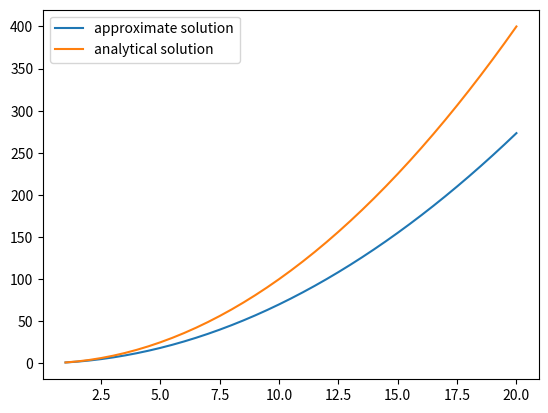

Here is the Python script that generated this plot:
# -*- coding: utf-8 -*-
"""
Created on Wed Nov 16 11:33:38 2022
ex3-4-euler.py
"""
from sympy import *
from matplotlib import pyplot as plt
import numpy as np

y=[1.0]
x=[1.0]
x_min=1
x_max=20
i=0
h=0.5
a=Symbol('a',real=True)
b=Symbol('b',real=True)
df=(b*2)/a
f=a*a#解析解

while x[i]<x_max:
    temp=float(y[i]+h*df.subs([(a,x[i]),(b,y[i])]))
    y.append(temp)
    x.append(round(x[i]+h,1))
    i+=1

fig = plt.figure()
ax = fig.add_subplot(111)
ax.plot(x,y,label="approximate solution")
ax.plot(x,[f.subs(a,i) for i in x],label="analytical solution")
ax.legend()
